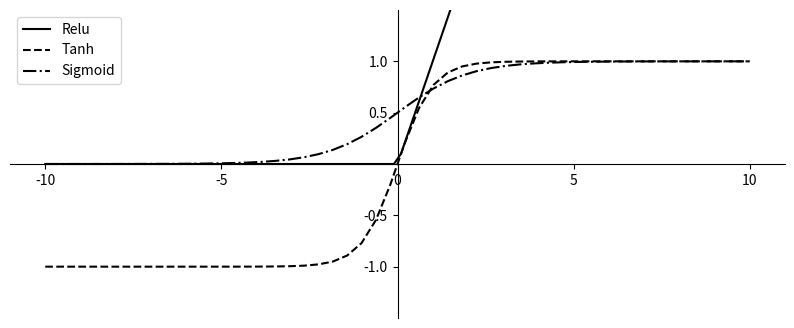

Write Python code to recreate this figure.
import math
import matplotlib.pyplot as plt
import numpy as np
import matplotlib as mpl

mpl.rcParams['axes.unicode_minus'] = False

def sigmoid(x):
    result = 1 / (1 + math.e ** (-x))
    return result

def tanh(x):
    # result = np.exp(x)-np.exp(-x)/np.exp(x)+np.exp(-x)
    result = (math.e ** (x) - math.e ** (-x)) / (math.e ** (x) + math.e ** (-x))
    return result

def relu(x):
    result = np.maximum(0, x)
    return result

fig = plt.figure(figsize=(10, 4))
ax = plt.gca()
x = np.linspace(-10, 10, 100)
y = relu(x)

ax.spines['top'].set_color('none')
ax.spines['right'].set_color('none')

ax.xaxis.set_ticks_position('bottom')
ax.spines['bottom'].set_position(('data', 0))
ax.set_xticks([-10, -5, 0, 5, 10])
ax.yaxis.set_ticks_position('left')
ax.spines['left'].set_position(('data', 0))
# ax.set_yticks([5, 10])
ax.set_yticks([-1, 1])
ax.set_ylim([-1.5, 1.5])

plt.plot(x, y, label="Relu", linestyle='-', color='black')
plt.legend()

# ax = fig.add_subplot(122)
x = np.linspace(-10, 10)
y = tanh(x)

# ax.spines['top'].set_color('none')
# ax.spines['right'].set_color('none')
#
# ax.xaxis.set_ticks_position('bottom')
# ax.spines['bottom'].set_position(('data', 0))
#
# ax.set_xticks([-10, -5, 0, 5, 10])
# ax.yaxis.set_ticks_position('left')
# ax.spines['left'].set_position(('data', 0))
# ax.set_yticks([-1, -0.5, 0.5, 1])

plt.plot(x, y, label="Tanh", linestyle='--', color='black')
plt.legend()
# plt.savefig('sigmoid and tanh.png', dpi=200)

# fig = plt.figure(figsize=(10, 4))
# ax = fig.add_subplot(121)
x = np.linspace(-10, 10)
y = sigmoid(x)

ax.spines['top'].set_color('none')
ax.spines['right'].set_color('none')

ax.xaxis.set_ticks_position('bottom')
ax.spines['bottom'].set_position(('data', 0))
ax.set_xticks([-10, -5, 0, 5, 10])
ax.yaxis.set_ticks_position('left')
ax.spines['left'].set_position(('data', 0))
ax.set_yticks([-1, -0.5, 0.5, 1])

plt.plot(x, y, label="Sigmoid", linestyle='-.', color='black')
plt.legend()

plt.show()
